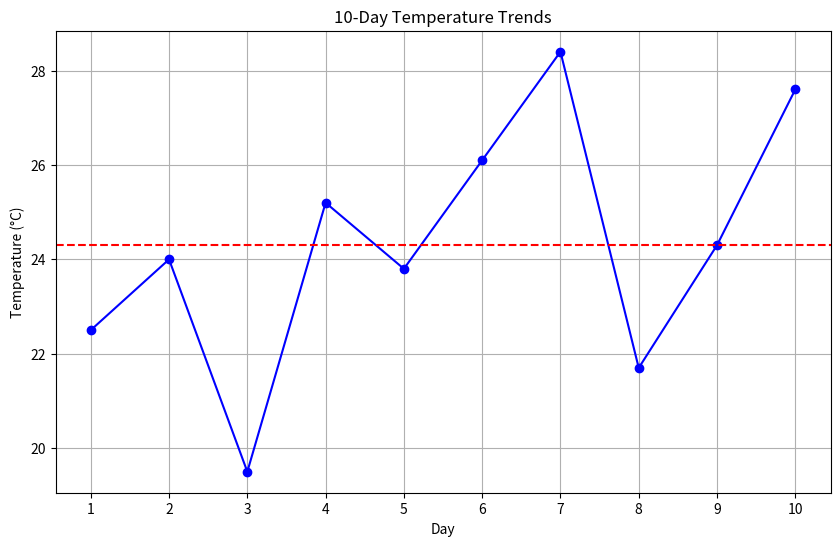

Recreate this plot in Python.
import numpy as np
import matplotlib.pyplot as plt

def calculate_statistics(temperatures):
    min_temp = np.min(temperatures)
    max_temp = np.max(temperatures)
    mean_temp = np.mean(temperatures)
    median_temp = np.median(temperatures)
    return min_temp, max_temp, mean_temp, median_temp

def identify_extreme_days(temperatures, threshold):
    extreme_days = np.where(temperatures > threshold)[0] + 1 # make array of (bool values) for temperatures greater than threshold
    return extreme_days

def plot_temperature_trends(days, temperatures):
    plt.figure(figsize=(10, 6))
    plt.plot(days, temperatures, marker='o', color='b')
    plt.axhline(y=np.mean(temperatures), color="r", linestyle="--", label="Mean Temperature")
    
    plt.title("10-Day Temperature Trends")
    plt.xlabel("Day")
    plt.ylabel("Temperature (°C)")
    plt.grid(True)
    plt.xticks(days)
    plt.show()


def main():
    print("Weather Data Analysis")
    print("Analyzing temperature data for 10 days...")
    
    # Sample temperature data for 10 days
    temperatures = np.array([22.5, 24.0, 19.5, 25.2, 23.8, 26.1, 28.4, 21.7, 24.3, 27.6])
    days = np.arange(1, len(temperatures) + 1)
 
    # Calculate statistics
    mean_temp, median_temp, max_temp, min_temp = calculate_statistics(temperatures)
    print(f"\nTemperature Statistics:")
    print(f"Mean Temperature: {mean_temp:.2f}°C")
    print(f"Median Temperature: {median_temp:.2f}°C")
    print(f"Max Temperature: {max_temp:.2f}°C")
    print(f"Min Temperature: {min_temp:.2f}°C")
 
    # Identify extreme temperature days
    threshold = 26.0  # Example threshold for extreme temperatures
    extreme_days = identify_extreme_days(temperatures, threshold)
    print(f"\nDays with temperatures above {threshold}°C: {extreme_days}")
 
    # Visualize temperature trends
    plot_temperature_trends(days, temperatures)
 
if __name__ == "__main__":
    main()